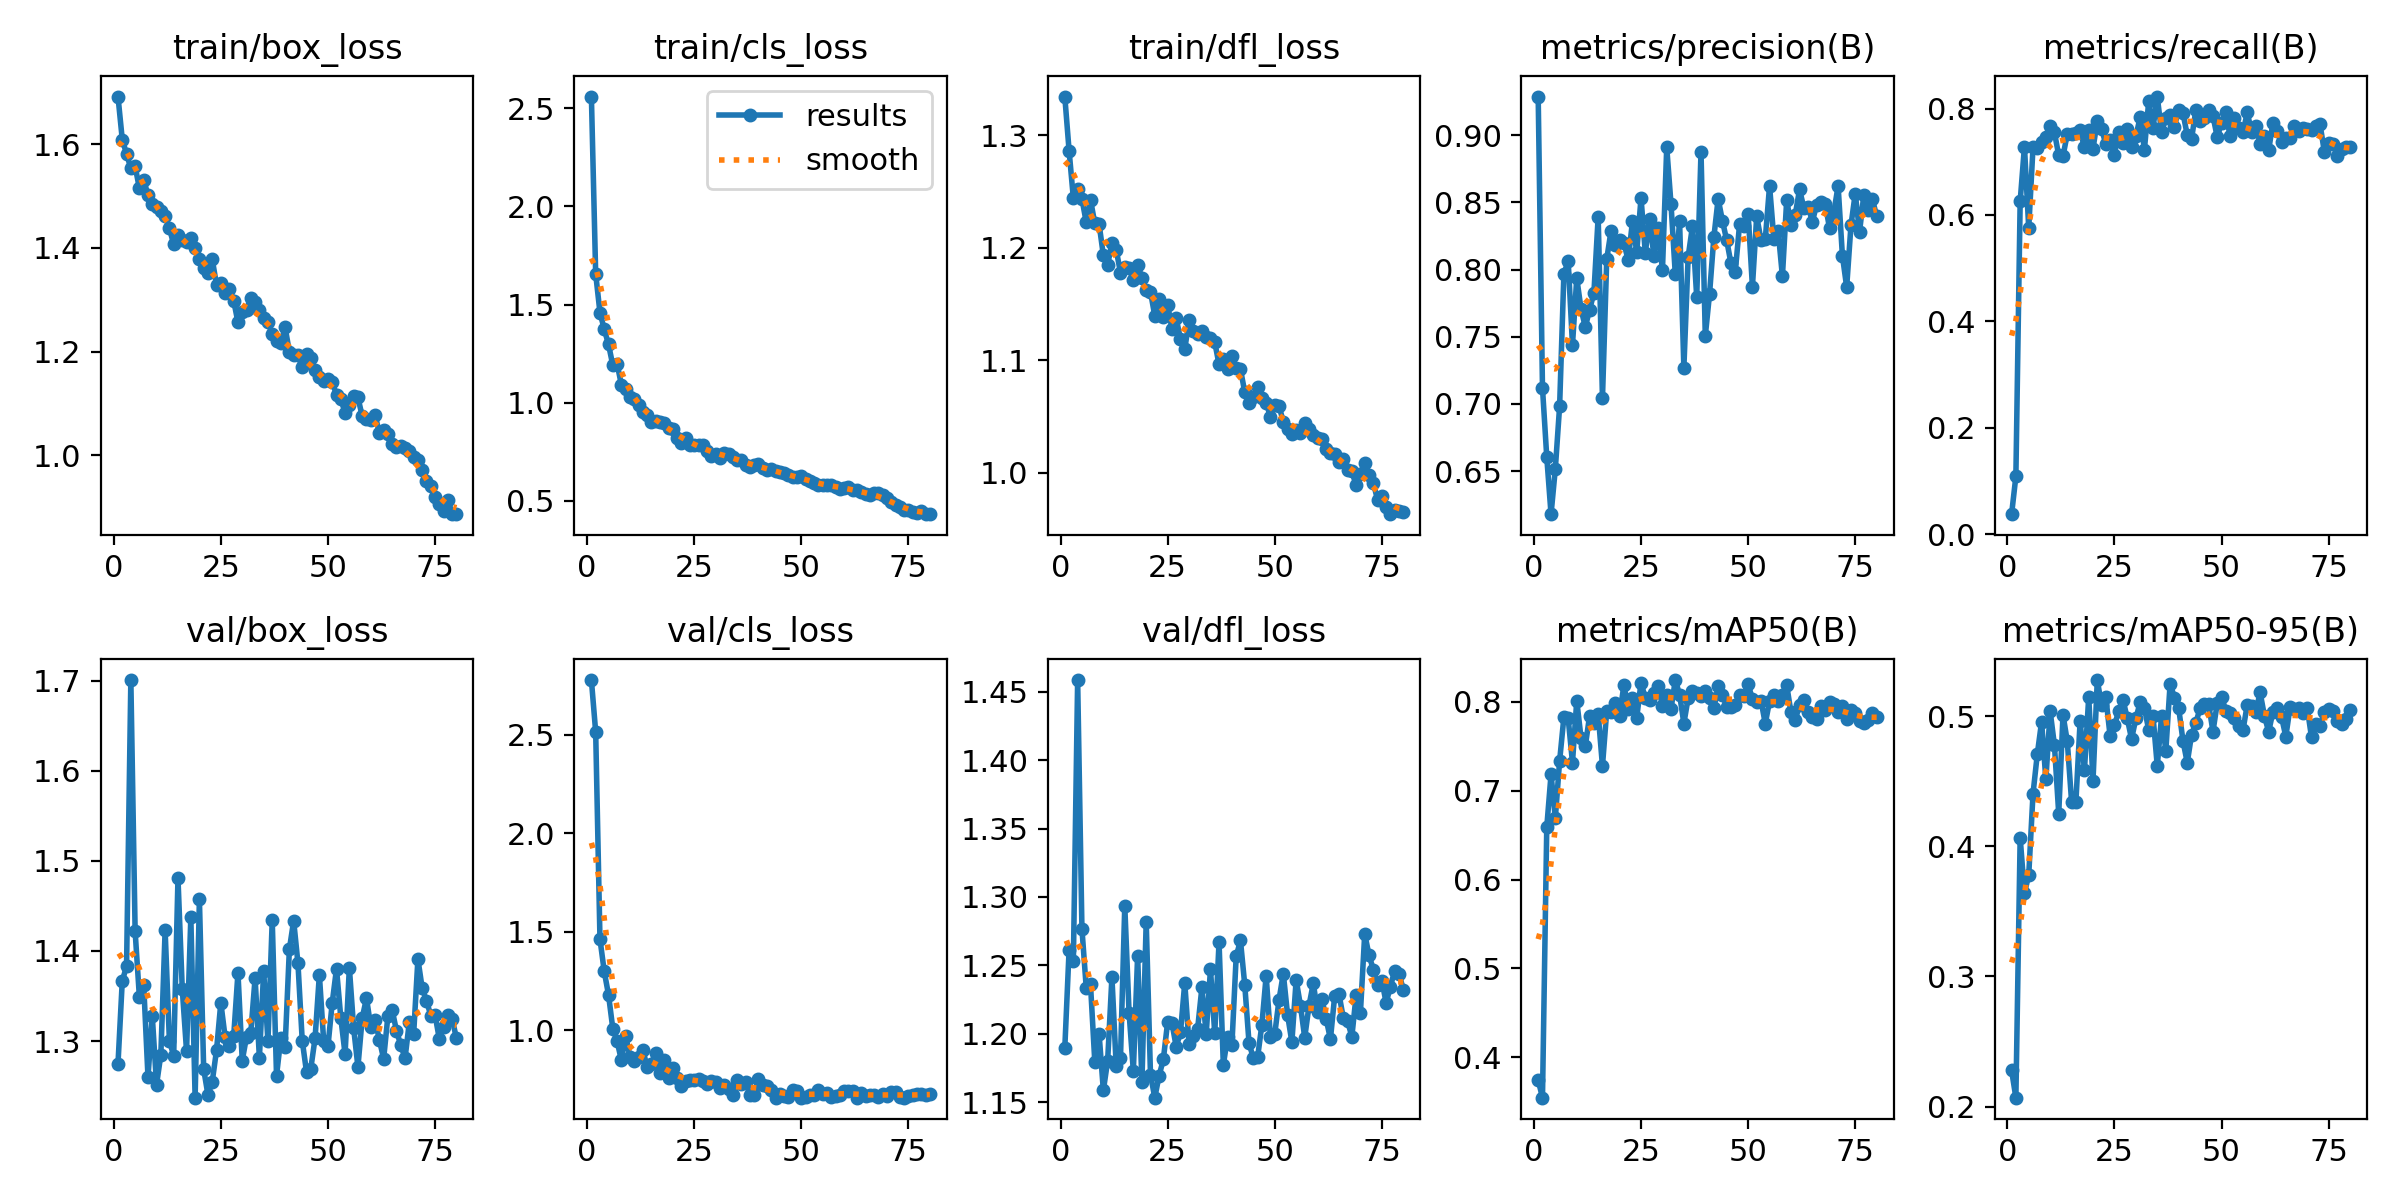

The file beside this chart, header and first rows:
epoch, time, train/box_loss, train/cls_loss, train/dfl_loss, metrics/precision(B), metrics/recall(B), metrics/mAP50(B), metrics/mAP50-95(B), val/box_loss, val/cls_loss, val/dfl_loss, lr/pg0, lr/pg1, lr/pg2
1, 7.578, 1.691, 2.56, 1.335, 0.9288, 0.0374, 0.3743, 0.2278, 1.275, 2.777, 1.189, 0.0004647, 0.0004647, 0.0004647
2, 12.66, 1.609, 1.656, 1.287, 0.7119, 0.1085, 0.3545, 0.2068, 1.367, 2.514, 1.261, 0.0009294, 0.0009294, 0.0009294
3, 17.37, 1.581, 1.459, 1.244, 0.6604, 0.6255, 0.659, 0.4066, 1.383, 1.462, 1.253, 0.001382, 0.001382, 0.001382
4, 22.11, 1.553, 1.374, 1.253, 0.6179, 0.7284, 0.7185, 0.364, 1.701, 1.297, 1.459, 0.001376, 0.001376, 0.001376
5, 26.99, 1.557, 1.297, 1.244, 0.6517, 0.5755, 0.6694, 0.3778, 1.422, 1.178, 1.277, 0.001358, 0.001358, 0.001358
6, 31.68, 1.514, 1.19, 1.223, 0.6982, 0.727, 0.7335, 0.4404, 1.349, 1.007, 1.234, 0.001341, 0.001341, 0.001341
7, 36.46, 1.531, 1.198, 1.243, 0.7969, 0.7267, 0.7831, 0.4707, 1.362, 0.944, 1.236, 0.001323, 0.001323, 0.001323
8, 41.29, 1.501, 1.091, 1.222, 0.8063, 0.7374, 0.7816, 0.4956, 1.26, 0.8459, 1.18, 0.001305, 0.001305, 0.001305
9, 46.43, 1.485, 1.072, 1.221, 0.7439, 0.7462, 0.7318, 0.4513, 1.328, 0.971, 1.2, 0.001288, 0.001288, 0.001288
10, 51.32, 1.478, 1.029, 1.193, 0.7936, 0.7676, 0.8014, 0.5038, 1.252, 0.864, 1.159, 0.00127, 0.00127, 0.00127
11, 56.7, 1.472, 1.018, 1.185, 0.7706, 0.7553, 0.7595, 0.4776, 1.285, 0.841, 1.18, 0.001252, 0.001252, 0.001252
12, 61.61, 1.462, 0.9885, 1.204, 0.7572, 0.7118, 0.7505, 0.425, 1.423, 0.8626, 1.241, 0.001234, 0.001234, 0.001234
13, 66.81, 1.437, 0.9537, 1.198, 0.7702, 0.7107, 0.7845, 0.5011, 1.3, 0.9009, 1.176, 0.001217, 0.001217, 0.001217
14, 72.02, 1.407, 0.9363, 1.178, 0.7825, 0.7524, 0.7765, 0.4805, 1.284, 0.8121, 1.182, 0.001199, 0.001199, 0.001199
15, 76.98, 1.425, 0.902, 1.183, 0.8393, 0.7529, 0.7864, 0.4344, 1.481, 0.8294, 1.294, 0.001181, 0.001181, 0.001181
16, 82.22, 1.415, 0.9079, 1.183, 0.704, 0.7534, 0.728, 0.4337, 1.358, 0.8828, 1.215, 0.001164, 0.001164, 0.001164
17, 87.38, 1.412, 0.903, 1.171, 0.8078, 0.7591, 0.7902, 0.4964, 1.289, 0.7837, 1.173, 0.001146, 0.001146, 0.001146
18, 92.56, 1.419, 0.8955, 1.185, 0.8287, 0.7268, 0.7893, 0.4583, 1.437, 0.849, 1.257, 0.001128, 0.001128, 0.001128
19, 97.8, 1.399, 0.8715, 1.173, 0.8184, 0.7595, 0.799, 0.5147, 1.237, 0.7573, 1.164, 0.001111, 0.001111, 0.001111
20, 103.6, 1.379, 0.8647, 1.162, 0.8223, 0.7244, 0.7845, 0.4504, 1.458, 0.8059, 1.282, 0.001093, 0.001093, 0.001093
21, 108.9, 1.361, 0.8182, 1.161, 0.8199, 0.777, 0.819, 0.5277, 1.269, 0.7571, 1.17, 0.001075, 0.001075, 0.001075
22, 113.9, 1.351, 0.7961, 1.14, 0.8068, 0.7617, 0.7925, 0.5083, 1.24, 0.7157, 1.153, 0.001058, 0.001058, 0.001058
23, 119, 1.378, 0.8185, 1.154, 0.8358, 0.7332, 0.8043, 0.5143, 1.255, 0.7402, 1.169, 0.00104, 0.00104, 0.00104
24, 124.2, 1.328, 0.7857, 1.138, 0.8129, 0.7406, 0.7824, 0.4845, 1.29, 0.7485, 1.181, 0.001022, 0.001022, 0.001022
25, 129.2, 1.332, 0.7857, 1.15, 0.8534, 0.7134, 0.8219, 0.4931, 1.343, 0.7481, 1.208, 0.001005, 0.001005, 0.001005
26, 134.4, 1.313, 0.7854, 1.128, 0.8124, 0.7556, 0.8041, 0.5036, 1.304, 0.7503, 1.208, 0.0009869, 0.0009869, 0.0009869
27, 139.5, 1.321, 0.7828, 1.137, 0.8378, 0.7348, 0.8022, 0.5127, 1.294, 0.7427, 1.191, 0.0009692, 0.0009692, 0.0009692
28, 145, 1.298, 0.753, 1.119, 0.8102, 0.7609, 0.81, 0.4982, 1.305, 0.7257, 1.201, 0.0009515, 0.0009515, 0.0009515
29, 150.3, 1.256, 0.728, 1.11, 0.8313, 0.7283, 0.8184, 0.4825, 1.376, 0.7435, 1.237, 0.0009339, 0.0009339, 0.0009339
30, 155.9, 1.276, 0.7398, 1.136, 0.7994, 0.7477, 0.7958, 0.4982, 1.278, 0.7382, 1.192, 0.0009162, 0.0009162, 0.0009162
31, 161.4, 1.281, 0.719, 1.126, 0.891, 0.7834, 0.8078, 0.5105, 1.305, 0.7042, 1.198, 0.0008985, 0.0008985, 0.0008985
32, 166.9, 1.304, 0.744, 1.123, 0.8486, 0.7228, 0.7922, 0.5064, 1.309, 0.7199, 1.204, 0.0008808, 0.0008808, 0.0008808
33, 172.2, 1.295, 0.7394, 1.126, 0.7964, 0.8136, 0.8247, 0.4893, 1.37, 0.7009, 1.234, 0.0008631, 0.0008631, 0.0008631
34, 178.4, 1.28, 0.723, 1.121, 0.8358, 0.7634, 0.8084, 0.5004, 1.282, 0.6706, 1.2, 0.0008454, 0.0008454, 0.0008454
35, 183.8, 1.264, 0.7083, 1.12, 0.7269, 0.8226, 0.7758, 0.4617, 1.377, 0.7446, 1.247, 0.0008277, 0.0008277, 0.0008277
36, 189.4, 1.258, 0.7097, 1.116, 0.8095, 0.7554, 0.8045, 0.4998, 1.3, 0.7256, 1.2, 0.0008101, 0.0008101, 0.0008101
37, 195, 1.233, 0.6838, 1.096, 0.8321, 0.7819, 0.8125, 0.4735, 1.434, 0.7383, 1.267, 0.0007924, 0.0007924, 0.0007924
38, 200.3, 1.22, 0.6738, 1.101, 0.7794, 0.7874, 0.8098, 0.5249, 1.261, 0.6684, 1.177, 0.0007747, 0.0007747, 0.0007747
39, 205.7, 1.216, 0.6803, 1.092, 0.8876, 0.7662, 0.8066, 0.5143, 1.303, 0.6689, 1.198, 0.000757, 0.000757, 0.000757
40, 211.1, 1.247, 0.6895, 1.104, 0.7505, 0.798, 0.8129, 0.5061, 1.294, 0.7512, 1.192, 0.0007393, 0.0007393, 0.0007393
41, 217.1, 1.199, 0.668, 1.093, 0.7821, 0.7912, 0.8047, 0.481, 1.402, 0.7203, 1.256, 0.0007216, 0.0007216, 0.0007216
42, 222.6, 1.194, 0.6562, 1.092, 0.8241, 0.7501, 0.7927, 0.4642, 1.434, 0.7139, 1.268, 0.000704, 0.000704, 0.000704
43, 227.9, 1.193, 0.6621, 1.072, 0.8526, 0.7426, 0.8181, 0.4857, 1.386, 0.698, 1.236, 0.0006863, 0.0006863, 0.0006863
44, 233.7, 1.17, 0.6492, 1.062, 0.8363, 0.7971, 0.8077, 0.4947, 1.3, 0.6572, 1.193, 0.0006686, 0.0006686, 0.0006686
45, 239.2, 1.195, 0.645, 1.068, 0.8217, 0.7772, 0.7947, 0.5063, 1.266, 0.6752, 1.182, 0.0006509, 0.0006509, 0.0006509
46, 244.4, 1.188, 0.6391, 1.077, 0.8045, 0.7818, 0.7945, 0.5096, 1.269, 0.6643, 1.183, 0.0006332, 0.0006332, 0.0006332
47, 250.1, 1.165, 0.6304, 1.066, 0.7984, 0.7967, 0.797, 0.509, 1.303, 0.6622, 1.207, 0.0006155, 0.0006155, 0.0006155
48, 256, 1.151, 0.6187, 1.062, 0.8336, 0.786, 0.8076, 0.4881, 1.373, 0.6959, 1.242, 0.0005979, 0.0005979, 0.0005979
49, 261.5, 1.144, 0.6204, 1.05, 0.8325, 0.746, 0.8072, 0.5101, 1.3, 0.6902, 1.197, 0.0005802, 0.0005802, 0.0005802
50, 267.3, 1.147, 0.6258, 1.06, 0.8414, 0.7733, 0.8198, 0.5148, 1.294, 0.6572, 1.2, 0.0005625, 0.0005625, 0.0005625
51, 273.2, 1.142, 0.6098, 1.06, 0.7873, 0.7929, 0.8034, 0.5042, 1.342, 0.6585, 1.225, 0.0005448, 0.0005448, 0.0005448
52, 278.7, 1.116, 0.6002, 1.045, 0.8397, 0.7476, 0.8002, 0.5023, 1.38, 0.6692, 1.244, 0.0005271, 0.0005271, 0.0005271
53, 284.3, 1.108, 0.5903, 1.039, 0.8219, 0.7823, 0.8016, 0.4985, 1.326, 0.6717, 1.214, 0.0005094, 0.0005094, 0.0005094
54, 290, 1.083, 0.5827, 1.035, 0.8225, 0.7642, 0.7756, 0.4924, 1.285, 0.6968, 1.194, 0.0004918, 0.0004918, 0.0004918
55, 295.3, 1.097, 0.5793, 1.038, 0.8622, 0.755, 0.8012, 0.4891, 1.381, 0.6766, 1.239, 0.0004741, 0.0004741, 0.0004741
56, 301.3, 1.114, 0.5783, 1.035, 0.8231, 0.7927, 0.8083, 0.5088, 1.314, 0.6793, 1.221, 0.0004564, 0.0004564, 0.0004564
57, 306.8, 1.112, 0.5812, 1.044, 0.8288, 0.7563, 0.8007, 0.508, 1.271, 0.6612, 1.197, 0.0004387, 0.0004387, 0.0004387
58, 312.5, 1.075, 0.5679, 1.039, 0.795, 0.7679, 0.808, 0.5034, 1.326, 0.6649, 1.221, 0.000421, 0.000421, 0.000421
59, 318.3, 1.07, 0.5621, 1.034, 0.8518, 0.7343, 0.8189, 0.5182, 1.348, 0.6688, 1.237, 0.0004033, 0.0004033, 0.0004033
60, 324.1, 1.069, 0.5662, 1.031, 0.8329, 0.7491, 0.7882, 0.5003, 1.316, 0.6909, 1.216, 0.0003857, 0.0003857, 0.0003857
... 20 more rows
